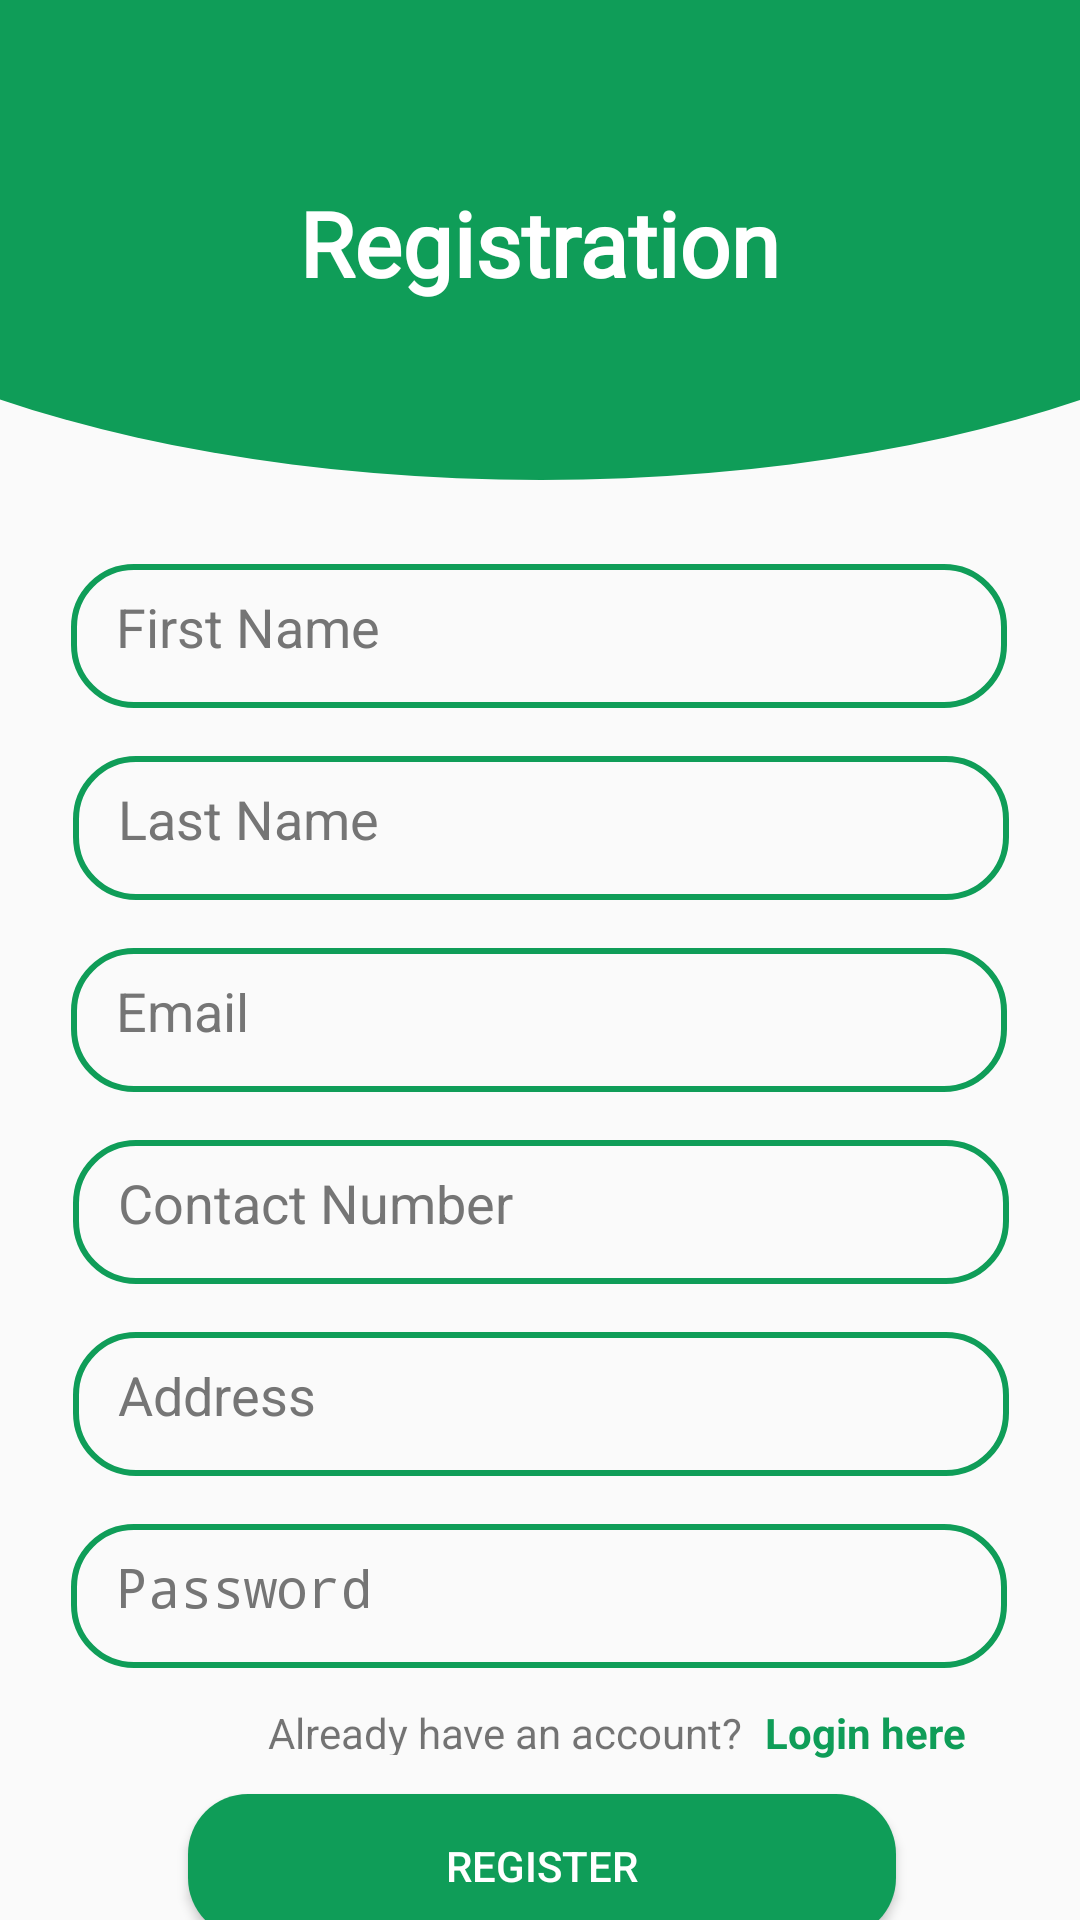

Layout XML and referenced resources for this Android screen:
<!-- AndroidManifest.xml: activity theme Theme.AppCompat.Light.NoActionBar -->
<!-- res/layout/activity_main.xml -->
<?xml version="1.0" encoding="utf-8"?>
<androidx.constraintlayout.widget.ConstraintLayout xmlns:android="http://schemas.android.com/apk/res/android"
        xmlns:app="http://schemas.android.com/apk/res-auto"
        xmlns:tools="http://schemas.android.com/tools"
        android:id="@+id/linearLayout7"
        android:layout_width="match_parent"
        android:layout_height="match_parent"
        tools:context=".MainActivity">

    <androidx.constraintlayout.widget.ConstraintLayout
            android:id="@+id/linearLayout"
            android:layout_width="match_parent"
            android:layout_height="match_parent"
            app:layout_constraintBottom_toBottomOf="parent"
            app:layout_constraintEnd_toEndOf="parent"
            app:layout_constraintStart_toStartOf="parent"
            app:layout_constraintTop_toTopOf="parent"
            tools:context=".MainActivity">


        <androidx.appcompat.widget.AppCompatButton
                android:id="@+id/btnreg"
                android:layout_width="236dp"
                android:layout_height="48dp"
                android:layout_marginTop="12dp"
                android:background="@drawable/custom_btn"
                android:text="Register"
                android:textColor="@color/white"
                app:layout_constraintEnd_toEndOf="parent"
                app:layout_constraintHorizontal_bias="0.506"
                app:layout_constraintStart_toStartOf="parent"
                app:layout_constraintTop_toBottomOf="@+id/textLogin" />

        <androidx.appcompat.widget.AppCompatButton
                android:id="@+id/btncancel"
                android:layout_width="236dp"
                android:layout_height="48dp"
                android:layout_marginTop="8dp"
                android:layout_marginRight="76dp"
                android:background="@drawable/custom_btn"
                android:text="Cancel"
                android:textColor="@color/white"
                app:layout_constraintBottom_toBottomOf="parent"
                app:layout_constraintEnd_toEndOf="@+id/btnreg"
                app:layout_constraintHorizontal_bias="0.0"
                app:layout_constraintRight_toRightOf="parent"
                app:layout_constraintStart_toStartOf="@+id/btnreg"
                app:layout_constraintTop_toBottomOf="@+id/btnreg"
                app:layout_constraintVertical_bias="0.0"
                tools:ignore="HardcodedText,NotSibling" />

        <TextView
                android:id="@+id/textLogin"
                android:layout_width="79dp"
                android:layout_height="18dp"
                android:layout_marginTop="12dp"
                android:gravity="center"
                android:text="Login here"
                android:textColor="@color/colorPrimary"
                android:textStyle="bold"
                app:layout_constraintEnd_toEndOf="parent"
                app:layout_constraintHorizontal_bias="0.0"
                app:layout_constraintStart_toEndOf="@+id/alreadyhavaccount"
                app:layout_constraintTop_toBottomOf="@+id/password" />

        <TextView
                android:id="@+id/alreadyhavaccount"
                android:layout_width="161dp"
                android:layout_height="17dp"
                android:layout_marginStart="88dp"
                android:layout_marginTop="12dp"
                android:gravity="center"
                android:text="Already have an account?"
                app:layout_constraintStart_toStartOf="parent"
                app:layout_constraintTop_toBottomOf="@+id/password" />

        <EditText
                android:id="@+id/txtfieldfirstname"
                android:layout_width="312dp"
                android:layout_height="48dp"
                android:layout_marginTop="28dp"
                android:background="@drawable/textfield_border"
                android:digits="ABCDEFGHIJKLMNOPQRSTUVWXYZabcdefghijklmnopqrstuvwxyz1234567890 "
                android:hint="First Name"
                android:inputType="textFilter"
                android:nextFocusDown="@+id/txtfieldlastname"
                android:padding="15dp"
                android:textColor="@color/black"
                android:textColorHint="#757575"
                app:layout_constraintEnd_toEndOf="parent"
                app:layout_constraintHorizontal_bias="0.494"
                app:layout_constraintStart_toStartOf="parent"
                app:layout_constraintTop_toBottomOf="@+id/toolbar2" />

        <EditText
                android:id="@+id/txtfieldlastname"
                android:layout_width="312dp"
                android:layout_height="48dp"
                android:layout_marginTop="16dp"
                android:background="@drawable/textfield_border"
                android:digits="ABCDEFGHIJKLMNOPQRSTUVWXYZabcdefghijklmnopqrstuvwxyz1234567890 "
                android:hint="Last Name"
                android:inputType="textFilter"
                android:nextFocusDown="@+id/email"
                android:padding="15dp"
                android:textColor="@color/black"
                android:textColorHint="#757575"
                app:layout_constraintEnd_toEndOf="parent"
                app:layout_constraintHorizontal_bias="0.505"
                app:layout_constraintStart_toStartOf="parent"
                app:layout_constraintTop_toBottomOf="@+id/txtfieldfirstname" />

        <EditText
                android:id="@+id/email"
                style="text"
                android:layout_width="312dp"
                android:layout_height="48dp"
                android:padding="15dp"
                android:layout_marginTop="16dp"
                android:background="@drawable/textfield_border"
                android:digits="ABCDEFGHIJKLMNOPQRSTUVWXYZabcdefghijklmnopqrstuvwxyz1234567890_@."
                android:hint="Email"
                android:inputType="textFilter"
                android:nextFocusDown="@+id/txtfieldcontact"
                android:textColor="@color/black"
                android:textColorHint="#757575"
                app:layout_constraintEnd_toEndOf="parent"
                app:layout_constraintHorizontal_bias="0.494"
                app:layout_constraintStart_toStartOf="parent"
                app:layout_constraintTop_toBottomOf="@+id/txtfieldlastname" />

        <EditText
                android:id="@+id/txtfieldcontact"
                android:layout_width="312dp"
                android:layout_height="48dp"
                android:layout_marginTop="16dp"
                android:background="@drawable/textfield_border"
                android:digits="ABCDEFGHIJKLMNOPQRSTUVWXYZabcdefghijklmnopqrstuvwxyz1234567890"
                android:hint="Contact Number"
                android:inputType="phone"
                android:nextFocusDown="@+id/txtfieldaddress"
                android:padding="15dp"
                android:textColor="@color/black"
                android:textColorHint="#757575"
                app:layout_constraintEnd_toEndOf="parent"
                app:layout_constraintHorizontal_bias="0.505"
                app:layout_constraintStart_toStartOf="parent"
                app:layout_constraintTop_toBottomOf="@+id/email" />

        <EditText
                android:id="@+id/txtfieldaddress"
                android:layout_width="312dp"
                android:layout_height="48dp"
                android:layout_marginTop="16dp"
                android:background="@drawable/textfield_border"
                android:digits="ABCDEFGHIJKLMNOPQRSTUVWXYZabcdefghijklmnopqrstuvwxyz1234567890 "
                android:hint="Address"
                android:inputType="textFilter"
                android:nextFocusDown="@+id/txtfieldpassword"
                android:padding="15dp"
                android:textColor="@color/black"
                android:textColorHint="#757575"
                app:layout_constraintEnd_toEndOf="parent"
                app:layout_constraintHorizontal_bias="0.505"
                app:layout_constraintStart_toStartOf="parent"
                app:layout_constraintTop_toBottomOf="@+id/txtfieldcontact" />

        <EditText
                android:id="@+id/password"
                android:layout_width="312dp"
                android:layout_height="48dp"
                android:layout_marginTop="16dp"
                android:background="@drawable/textfield_border"
                android:digits="ABCDEFGHIJKLMNOPQRSTUVWXYZabcdefghijklmnopqrstuvwxyz1234567890@._*!#$%^()+=-"
                android:hint="Password"
                android:inputType="textPassword"
                android:padding="15dp"
                android:textColor="@color/black"
                android:textColorHint="#757575"
                app:layout_constraintBottom_toBottomOf="parent"
                app:layout_constraintEnd_toEndOf="parent"
                app:layout_constraintHorizontal_bias="0.494"
                app:layout_constraintStart_toStartOf="parent"
                app:layout_constraintTop_toBottomOf="@+id/txtfieldaddress"
                app:layout_constraintVertical_bias="0.0"
                tools:ignore="TextFields" />

        <androidx.constraintlayout.widget.ConstraintLayout
                android:id="@+id/toolbar2"
                android:layout_width="412dp"
                android:layout_height="160dp"
                android:layout_marginBottom="48dp"
                android:background="@drawable/toolbar_header"
                app:layout_constraintBottom_toTopOf="@+id/txtfieldfirstname"
                app:layout_constraintEnd_toEndOf="parent"
                app:layout_constraintStart_toStartOf="parent"
                app:layout_constraintTop_toTopOf="parent">


            <TextView
                    android:id="@+id/textView2"
                    android:layout_width="292dp"
                    android:layout_height="59dp"
                    android:fontFamily="@font/aclonica"
                    android:gravity="center"
                    android:text="Registration"
                    android:textColor="@color/white"
                    android:textSize="30sp"
                    android:textStyle="bold"
                    app:layout_constraintBottom_toBottomOf="parent"
                    app:layout_constraintEnd_toEndOf="parent"
                    app:layout_constraintHorizontal_bias="0.495"
                    app:layout_constraintStart_toStartOf="parent"
                    app:layout_constraintTop_toTopOf="parent"
                    app:layout_constraintVertical_bias="0.508"
                    tools:ignore="HardcodedText,MissingConstraints" />
        </androidx.constraintlayout.widget.ConstraintLayout>

    </androidx.constraintlayout.widget.ConstraintLayout>

    <androidx.constraintlayout.widget.ConstraintLayout
            android:id="@+id/linearLayout3"
            android:layout_width="0dp"
            android:layout_height="wrap_content"
            android:layout_marginBottom="60dp"
            android:background="@drawable/toolbar_header"
            android:gravity="center_horizontal"
            app:layout_constraintEnd_toEndOf="parent"
            app:layout_constraintStart_toStartOf="parent"
            app:layout_constraintTop_toTopOf="parent">

    </androidx.constraintlayout.widget.ConstraintLayout>



</androidx.constraintlayout.widget.ConstraintLayout>
<!-- resources referenced by this layout -->
<resources>
  <color name="black">#FF000000</color>
  <color name="colorPrimary">#0F9D58</color>
  <color name="white">#FFFFFFFF</color>
  <!-- drawable custom_btn (drawable) -->
  <?xml version="1.0" encoding="UTF-8"?>
  <layer-list xmlns:android="http://schemas.android.com/apk/res/android" >
      <item>
          <shape android:shape="rectangle" >
              <gradient
                      android:angle="360"
                      android:startColor="@color/colorPrimary"
                      android:endColor="@color/colorPrimary"
                      android:type="linear" />
              <size android:width="100dp"
                      android:height="30dp"/>
              <corners android:radius="20dp"/>
          </shape>
      </item>
  
  </layer-list>
  <!-- drawable textfield_border (drawable) -->
  <?xml version="1.0" encoding="utf-8"?>
  <shape xmlns:android="http://schemas.android.com/apk/res/android">
  
      <corners android:radius="20dp"/>
  
      <stroke android:width="2dp"
              android:color="@color/colorPrimary"/>
  
  </shape>
  <!-- drawable toolbar_header (drawable) -->
  <?xml version="1.0" encoding="utf-8"?>
  <layer-list xmlns:android="http://schemas.android.com/apk/res/android">
      <item
          android:bottom="0dp"
          android:left="-80dp"
          android:right="-80dp"
          android:top="-80dp">
          <shape
              android:shape="oval">
              <solid android:color="@color/colorPrimary"/>
          </shape>
      </item>
  </layer-list>
</resources>
